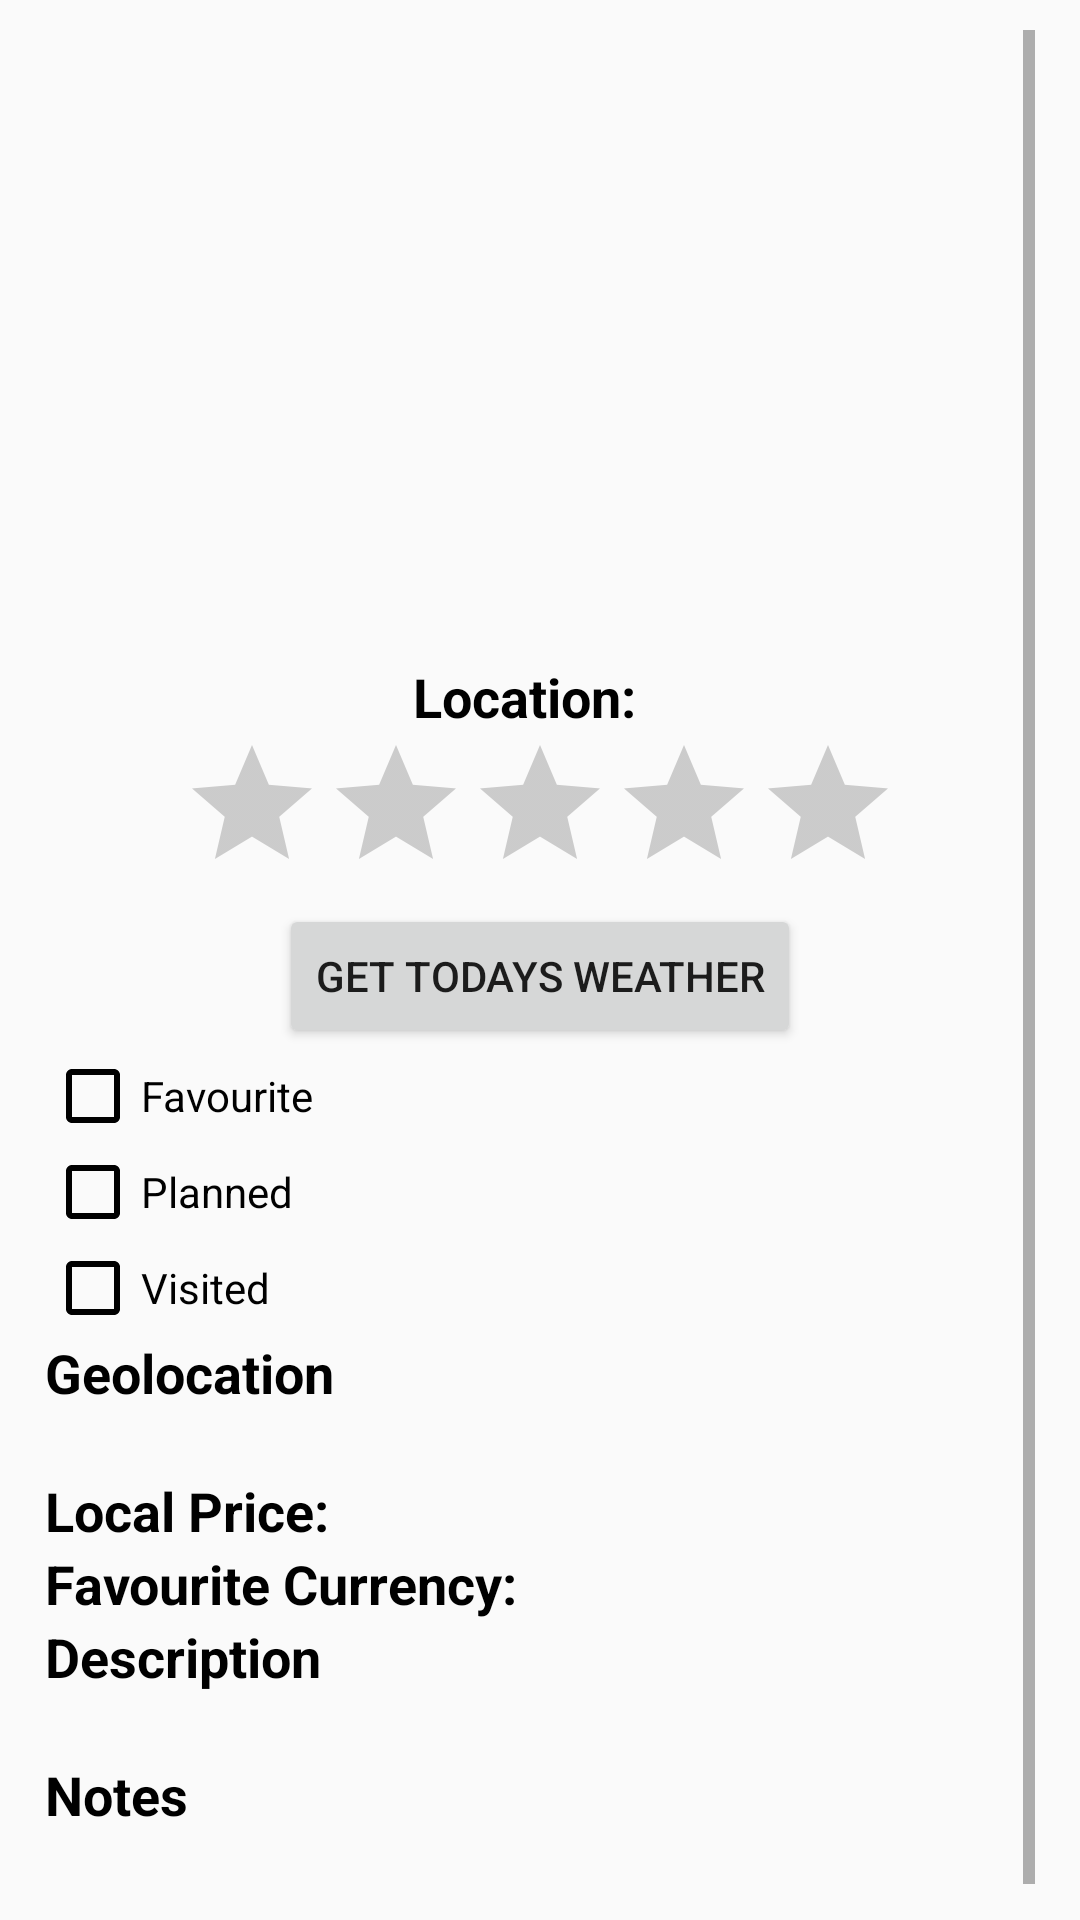

Write the Android layout XML for this screen, with the resource values it uses.
<!-- AndroidManifest.xml: application theme AppTheme -->
<!-- res/layout/activity_places_detail_view.xml -->
<?xml version="1.0" encoding="utf-8"?>
<LinearLayout xmlns:android="http://schemas.android.com/apk/res/android"
    xmlns:tools="http://schemas.android.com/tools"
    android:layout_width="match_parent"
    android:layout_height="wrap_content"
    tools:context="com.cet325.bg47hb.PlacesDetailView"
    android:orientation="vertical"
    android:paddingLeft="15dp"
    android:paddingRight="15dp"
    android:paddingTop="10dp"
    android:paddingBottom="10dp">
    <ScrollView
        android:layout_width="fill_parent"
        android:layout_height="fill_parent">

        <LinearLayout
            android:orientation="vertical"
            android:layout_width="match_parent"
            android:layout_height="wrap_content">

            <ImageView
                android:layout_width="fill_parent"
                android:layout_height="200dp"
                android:id="@+id/imageView_detailPicture"
                android:layout_gravity="top|center_horizontal"
                android:contentDescription="@string/description_image"
                android:layout_margin="5dp" />

            <LinearLayout
                android:orientation="horizontal"
                android:layout_width="wrap_content"
                android:layout_height="match_parent"
                android:layout_gravity="center">

                <TextView
                    android:layout_width="wrap_content"
                    android:layout_height="wrap_content"
                    android:text="Location:"
                    android:id="@+id/textView_detailLocationTitle"
                    android:textStyle="bold"
                    android:textColor="#000000"
                    android:textSize="18sp" />

                <TextView
                    android:layout_width="wrap_content"
                    android:layout_height="wrap_content"
                    android:id="@+id/textView_detailLoc"
                    android:textColor="#2d2d2d"
                    android:textSize="16sp"
                    android:layout_gravity="center_vertical"
                    android:layout_marginLeft="10dp" />
            </LinearLayout>

            <RatingBar
                android:layout_width="wrap_content"
                android:layout_height="wrap_content"
                android:id="@+id/ratingBar_detailRank"
                android:layout_gravity="center_horizontal"
                android:stepSize="0.5"
                android:numStars="5"
                android:theme="@style/RatingBar"
                android:isIndicator="true" />

            <Button
                android:layout_width="wrap_content"
                android:layout_height="wrap_content"
                android:text="Get Todays Weather"
                android:onClick="goWeather"
                android:id="@+id/button_getWeather"
                android:layout_gravity="center" />

            <CheckBox
                android:layout_width="wrap_content"
                android:layout_height="wrap_content"
                android:id="@+id/checkBox_detailFav"
                android:checked="false"
                android:clickable="false"
                android:buttonTint="@color/colorPrimaryDark"
                android:enabled="false"
                android:text="Favourite"
                android:textColor="#000000" />

            <LinearLayout
                android:orientation="horizontal"
                android:layout_width="match_parent"
                android:layout_height="wrap_content">

                <CheckBox
                    android:layout_width="100dp"
                    android:layout_height="wrap_content"
                    android:id="@+id/checkBox_detailPlanned"
                    android:checked="false"
                    android:clickable="false"
                    android:enabled="false"
                    android:text="Planned"
                    android:buttonTint="@color/colorPrimaryDark"
                    android:textColor="#000000" />

                <TextView
                    android:layout_width="wrap_content"
                    android:layout_height="wrap_content"
                    android:id="@+id/textView_detailPlanned"
                    android:layout_marginLeft="4dp"
                    android:layout_gravity="center"
                    android:layout_weight="1"
                    android:textSize="16sp"
                    android:textColor="#2d2d2d" />

            </LinearLayout>

            <LinearLayout
                android:orientation="horizontal"
                android:layout_width="match_parent"
                android:layout_height="wrap_content">

                <CheckBox
                    android:layout_width="100dp"
                    android:layout_height="wrap_content"
                    android:id="@+id/checkBox_detailVisited"
                    android:checked="false"
                    android:clickable="false"
                    android:enabled="false"
                    android:text="Visited"
                    android:buttonTint="@color/colorPrimaryDark"
                    android:textColor="#000000" />

                <TextView
                    android:layout_width="wrap_content"
                    android:layout_height="wrap_content"
                    android:id="@+id/textView_detailVisited"
                    android:layout_marginLeft="4dp"
                    android:layout_gravity="center"
                    android:layout_weight="1"
                    android:textSize="16sp"
                    android:textColor="#2d2d2d" />
            </LinearLayout>

            <TextView
                android:layout_width="wrap_content"
                android:layout_height="wrap_content"
                android:text="@string/geolocation_title"
                android:id="@+id/textView_Title_detailGeo"
                android:textStyle="bold"
                android:textColor="#000000"
                android:textSize="18sp" />

            <TextView
                android:layout_width="wrap_content"
                android:layout_height="fill_parent"
                android:id="@+id/textView_detailGeo"
                android:textColor="#2d2d2d"
                android:textSize="16sp"
                android:layout_gravity="center_vertical" />

            <LinearLayout
                android:orientation="horizontal"
                android:layout_width="match_parent"
                android:layout_height="match_parent">

                <TextView
                    android:layout_width="wrap_content"
                    android:layout_height="wrap_content"
                    android:text="Local Price:"
                    android:id="@+id/textView__Title_detailPrice"
                    android:textStyle="bold"
                    android:textColor="#000000"
                    android:textSize="18sp"
                    android:layout_gravity="center" />

                <TextView
                    android:layout_width="wrap_content"
                    android:layout_height="wrap_content"
                    android:id="@+id/textView_detailPrice"
                    android:layout_gravity="center_vertical"
                    android:textColor="#2d2d2d"
                    android:textSize="16sp"
                    android:layout_marginLeft="5dp" />

            </LinearLayout>

            <LinearLayout
                android:orientation="horizontal"
                android:layout_width="match_parent"
                android:layout_height="match_parent" >

                <TextView
                    android:layout_width="wrap_content"
                    android:layout_height="wrap_content"
                    android:text="Favourite Currency:"
                    android:id="@+id/textView_detail_title_favPrice"
                    android:textStyle="bold"
                    android:textColor="#000000"
                    android:textSize="18sp"
                    android:layout_gravity="center" />

                <TextView
                    android:layout_width="wrap_content"
                    android:layout_height="wrap_content"
                    android:id="@+id/textView_detailFavPrice"
                    android:layout_gravity="center_vertical"
                    android:textColor="#2d2d2d"
                    android:textSize="16sp"
                    android:layout_marginLeft="5dp" />
            </LinearLayout>

            <TextView
                android:layout_width="wrap_content"
                android:layout_height="wrap_content"
                android:text="@string/description_title"
                android:id="@+id/textView_Title_detailDesc"
                android:textStyle="bold"
                android:textColor="#000000"
                android:textSize="18sp" />

            <TextView
                android:layout_width="wrap_content"
                android:layout_height="fill_parent"
                android:id="@+id/textView_detailDesc"
                android:textColor="#2d2d2d"
                android:textSize="16sp"
                android:layout_gravity="center_horizontal" />

            <TextView
                android:layout_width="wrap_content"
                android:layout_height="wrap_content"
                android:text="Notes"
                android:id="@+id/textView_Title_detailNotes"
                android:textStyle="bold"
                android:textColor="#000000"
                android:textSize="18sp" />

            <TextView
                android:layout_width="wrap_content"
                android:layout_height="fill_parent"
                android:id="@+id/textView_detailNotes"
                android:textColor="#2d2d2d"
                android:textSize="16sp"
                android:layout_gravity="center_horizontal" />
        </LinearLayout>
    </ScrollView>

</LinearLayout>
<!-- resources referenced by this layout -->
<resources>
  <color name="colorPrimaryDark">#000000</color>
  <string name="description_image">Description Image</string>
  <string name="description_title">Description</string>
  <string name="geolocation_title">Geolocation</string>
  <style name="RatingBar" parent="Theme.AppCompat">
          <item name="colorControlNormal">@color/colorAccent</item>
          <item name="colorControlActivated">@color/colorPrimaryDark</item>
      </style>
  <style name="AppTheme" parent="Theme.AppCompat.Light.DarkActionBar">
          
          <item name="colorPrimary">@color/colorPrimary</item>
          <item name="colorPrimaryDark">@color/colorPrimaryDark</item>
          <item name="colorAccent">@color/colorAccent</item>
      </style>
  <color name="colorAccent">#606060</color>
  <color name="colorPrimary">#2d2d2d</color>
</resources>
